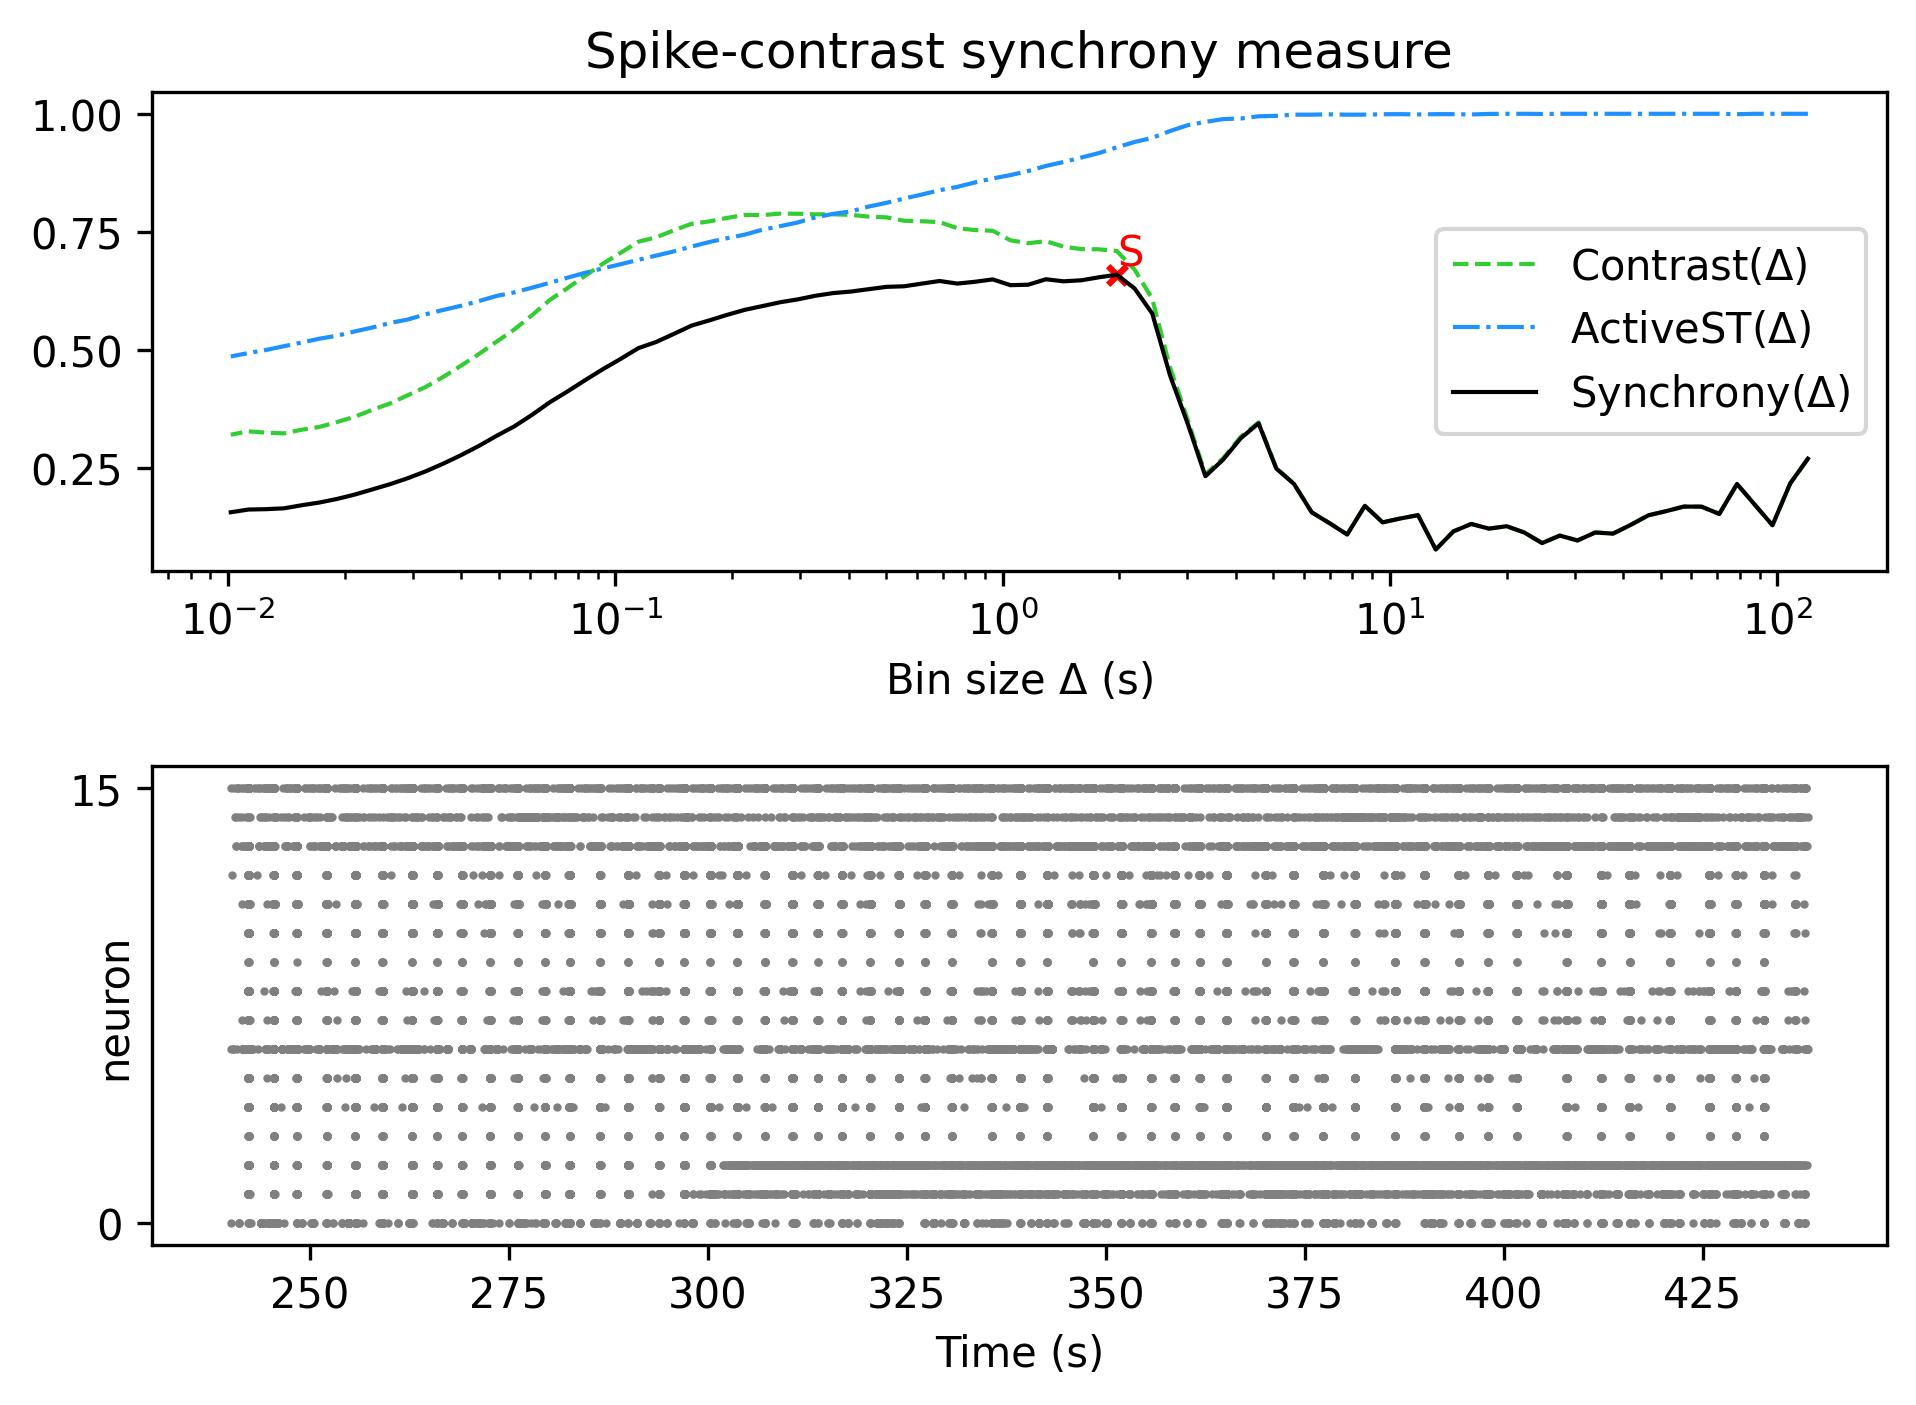

Data behind this chart, as committed beside it:
, Spike-contrast (120.0 s), Spike-contrast (108.0 s), Spike-contrast (97.2 s), Spike-contrast (87.48 s), Spike-contrast (78.732 s), Spike-contrast (70.859 s), Spike-contrast (63.773 s), Spike-contrast (57.396 s), Spike-contrast (51.656 s), Spike-contrast (46.49 s), Spike-contrast (41.841 s), Spike-contrast (37.657 s), Spike-contrast (33.892 s), Spike-contrast (30.502 s), Spike-contrast (27.452 s), Spike-contrast (24.707 s), Spike-contrast (22.236 s), Spike-contrast (20.013 s), Spike-contrast (18.011 s), Spike-contrast (16.21 s), Spike-contrast (14.589 s), Spike-contrast (13.13 s), Spike-contrast (11.817 s)
0, 0.2688, 0.2162, 0.1278, 0.1713, 0.2152, 0.1516, 0.1671, 0.1673, 0.1576, 0.1488, 0.1285, 0.1099, 0.1124, 0.09545, 0.1058, 0.08989, 0.1123, 0.1257, 0.1205, 0.1304, 0.1148, 0.07633, 0.149
